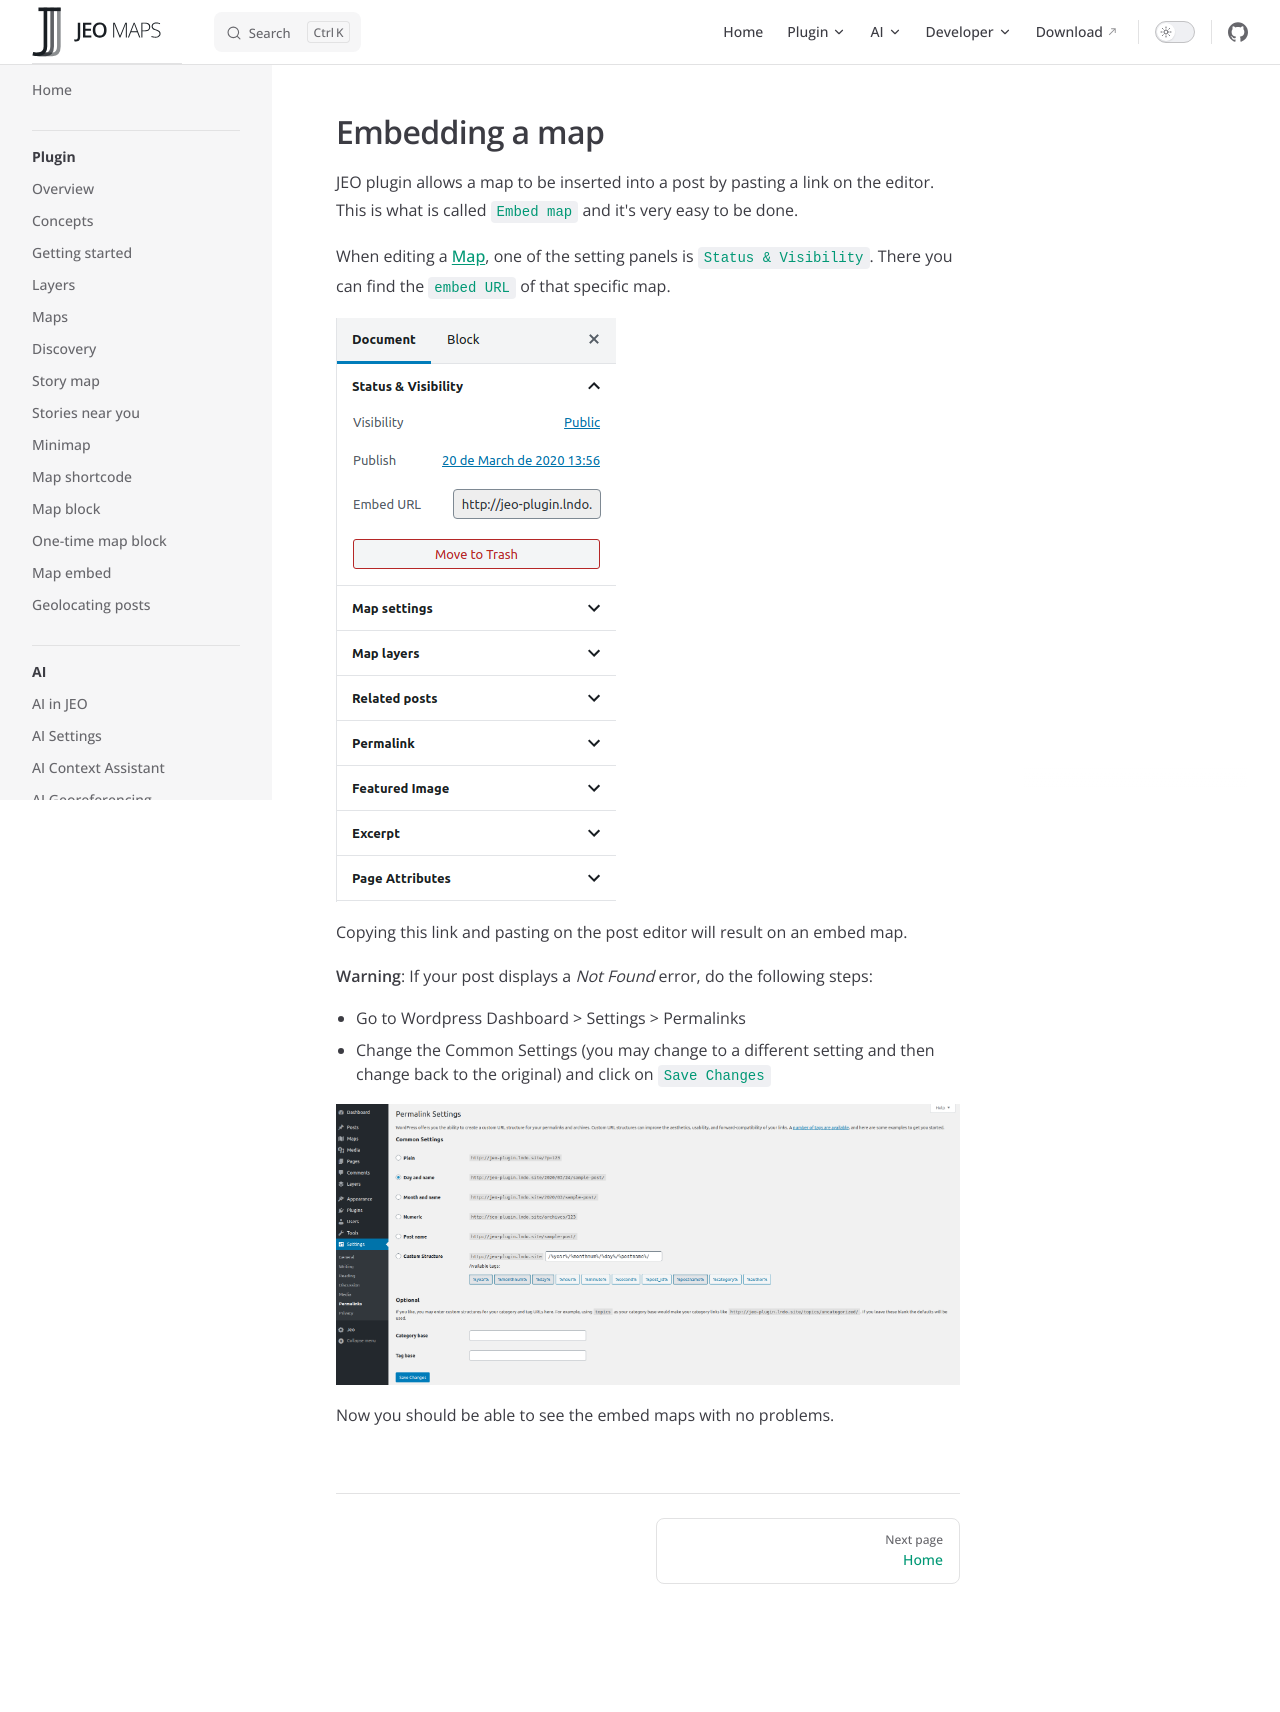

repository: InfoAmazonia/jeo-plugin · page: docs/map-embed.html · generator: mkdocs

# Embedding a map

JEO plugin allows a map to be inserted into a post by pasting a link on the editor. This is what is called `Embed map` and it's very easy to be done.

When editing a [Map](map-post.md), one of the setting panels is `Status & Visibility`. There you can find the `embed URL` of that specific map.

![Embed URL](img/embed-url.png)

Copying this link and pasting on the post editor will result on an embed map.

**Warning**: If your post displays a *Not Found* error, do the following steps:

- Go to Wordpress Dashboard > Settings > Permalinks
- Change the Common Settings (you may change to a different setting and then change back to the original) and click on `Save Changes`

![Permalink Settings](img/permalink-settings.png)

Now you should be able to see the embed maps with no problems.
